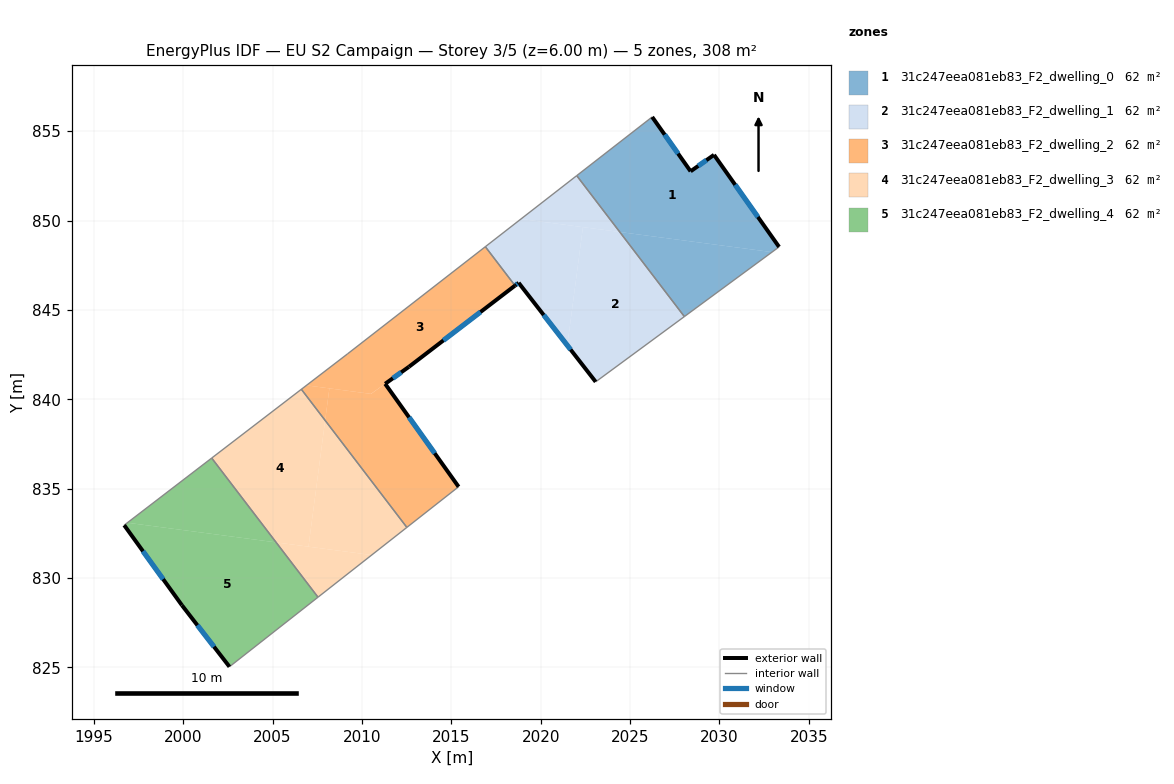
=== STOREY PLAN SPEC (per zone: floor XY polygon, exterior-wall plan segments, windows/doors) ===
zone 1: 31c247eea081eb83_F2_dwelling_0  (61.7 m²)
  floor: (2029.70, 853.67) (2033.34, 848.52) (2032.94, 848.23) (2024.42, 849.36) (2022.02, 852.51) (2026.24, 855.79) (2028.39, 852.75)
  floor: (2032.94, 848.23) (2028.04, 844.63) (2024.42, 849.36)
  exterior wall: (2033.34, 848.52) – (2029.70, 853.67)  [6.3 m]
    window: (2032.15, 850.20) – (2030.88, 852.00)  [2.3 m²]
  exterior wall: (2028.39, 852.75) – (2026.24, 855.79)  [3.7 m]
    window: (2027.69, 853.74) – (2026.94, 854.80)  [1.4 m²]
  exterior wall: (2029.70, 853.67) – (2028.39, 852.75)  [1.6 m]
    window: (2029.27, 853.37) – (2028.81, 853.05)  [0.6 m²]
  interior walls: 3
zone 2: 31c247eea081eb83_F2_dwelling_1  (61.7 m²)
  floor: (2024.42, 849.36) (2028.04, 844.63) (2023.08, 840.97) (2021.49, 843.01) (2022.36, 849.63)
  floor: (2022.02, 852.51) (2024.42, 849.36) (2018.90, 850.09)
  floor: (2022.36, 849.63) (2021.49, 843.01) (2018.77, 846.51) (2018.56, 846.36) (2016.90, 848.53) (2018.90, 850.09)
  exterior wall: (2018.77, 846.51) – (2023.08, 840.97)  [7.0 m]
    window: (2020.17, 844.71) – (2021.67, 842.78)  [2.6 m²]
  exterior wall: (2018.56, 846.36) – (2018.77, 846.51)  [0.3 m]
    window: (2018.63, 846.41) – (2018.70, 846.46)  [0.1 m²]
  interior walls: 4
zone 3: 31c247eea081eb83_F2_dwelling_2  (61.7 m²)
  floor: (2016.90, 848.53) (2018.56, 846.36) (2012.63, 841.81) (2010.50, 840.30) (2006.90, 840.78) (2009.19, 842.53)
  floor: (2011.30, 840.86) (2015.41, 835.10) (2012.51, 832.83) (2007.94, 838.81) (2008.18, 840.61) (2010.51, 840.30)
  floor: (2008.18, 840.61) (2007.94, 838.81) (2006.61, 840.56) (2006.90, 840.78)
  exterior wall: (2012.63, 841.81) – (2018.56, 846.36)  [7.5 m]
    window: (2014.56, 843.29) – (2016.63, 844.88)  [2.7 m²]
  exterior wall: (2011.30, 840.86) – (2012.63, 841.81)  [1.6 m]
    window: (2011.73, 841.17) – (2012.19, 841.51)  [0.6 m²]
  exterior wall: (2015.41, 835.10) – (2011.30, 840.86)  [7.1 m]
    window: (2014.07, 836.98) – (2012.63, 838.99)  [2.6 m²]
  interior walls: 5
zone 4: 31c247eea081eb83_F2_dwelling_3  (61.7 m²)
  floor: (2007.94, 838.81) (2012.51, 832.83) (2010.54, 831.29) (2007.01, 831.75)
  floor: (2006.61, 840.56) (2007.94, 838.81) (2007.01, 831.75) (2005.20, 831.99) (2001.59, 836.71)
  floor: (2010.54, 831.29) (2007.54, 828.93) (2005.20, 831.99)
  interior walls: 4
zone 5: 31c247eea081eb83_F2_dwelling_4  (61.7 m²)
  floor: (2005.20, 831.99) (2007.54, 828.93) (2002.59, 825.03) (1999.93, 828.47) (1996.70, 832.95) (1996.88, 833.09)
  floor: (2001.59, 836.71) (2005.20, 831.99) (1996.88, 833.09)
  exterior wall: (1999.93, 828.47) – (2002.59, 825.03)  [4.3 m]
    window: (2000.79, 827.36) – (2001.72, 826.15)  [1.6 m²]
  exterior wall: (1996.70, 832.95) – (1999.93, 828.47)  [5.5 m]
    window: (1997.75, 831.50) – (1998.88, 829.93)  [2.0 m²]
  interior walls: 3

=== DERIVED (storey summary) ===
Building: EU S2 Campaign
Storey: 3 of 5  (floor level z = 6.00 m)
Storey gross floor area: 308.5 m²
Zones on this storey: 5
  - 31c247eea081eb83_F2_dwelling_0: floor 61.7 m²; exterior wall 11.6 m (34.9 m²); 3 window(s) 4.3 m²; WWR 12.2%
  - 31c247eea081eb83_F2_dwelling_1: floor 61.7 m²; exterior wall 7.3 m (21.8 m²); 2 window(s) 2.7 m²; WWR 12.2%
  - 31c247eea081eb83_F2_dwelling_2: floor 61.7 m²; exterior wall 16.2 m (48.6 m²); 3 window(s) 5.9 m²; WWR 12.2%
  - 31c247eea081eb83_F2_dwelling_3: floor 61.7 m²
  - 31c247eea081eb83_F2_dwelling_4: floor 61.7 m²; exterior wall 9.9 m (29.6 m²); 2 window(s) 3.6 m²; WWR 12.2%
Zone adjacency (shared interzone walls):
  - 31c247eea081eb83_F2_dwelling_0 ↔ 31c247eea081eb83_F2_dwelling_1
  - 31c247eea081eb83_F2_dwelling_1 ↔ 31c247eea081eb83_F2_dwelling_2
  - 31c247eea081eb83_F2_dwelling_2 ↔ 31c247eea081eb83_F2_dwelling_3
  - 31c247eea081eb83_F2_dwelling_3 ↔ 31c247eea081eb83_F2_dwelling_4